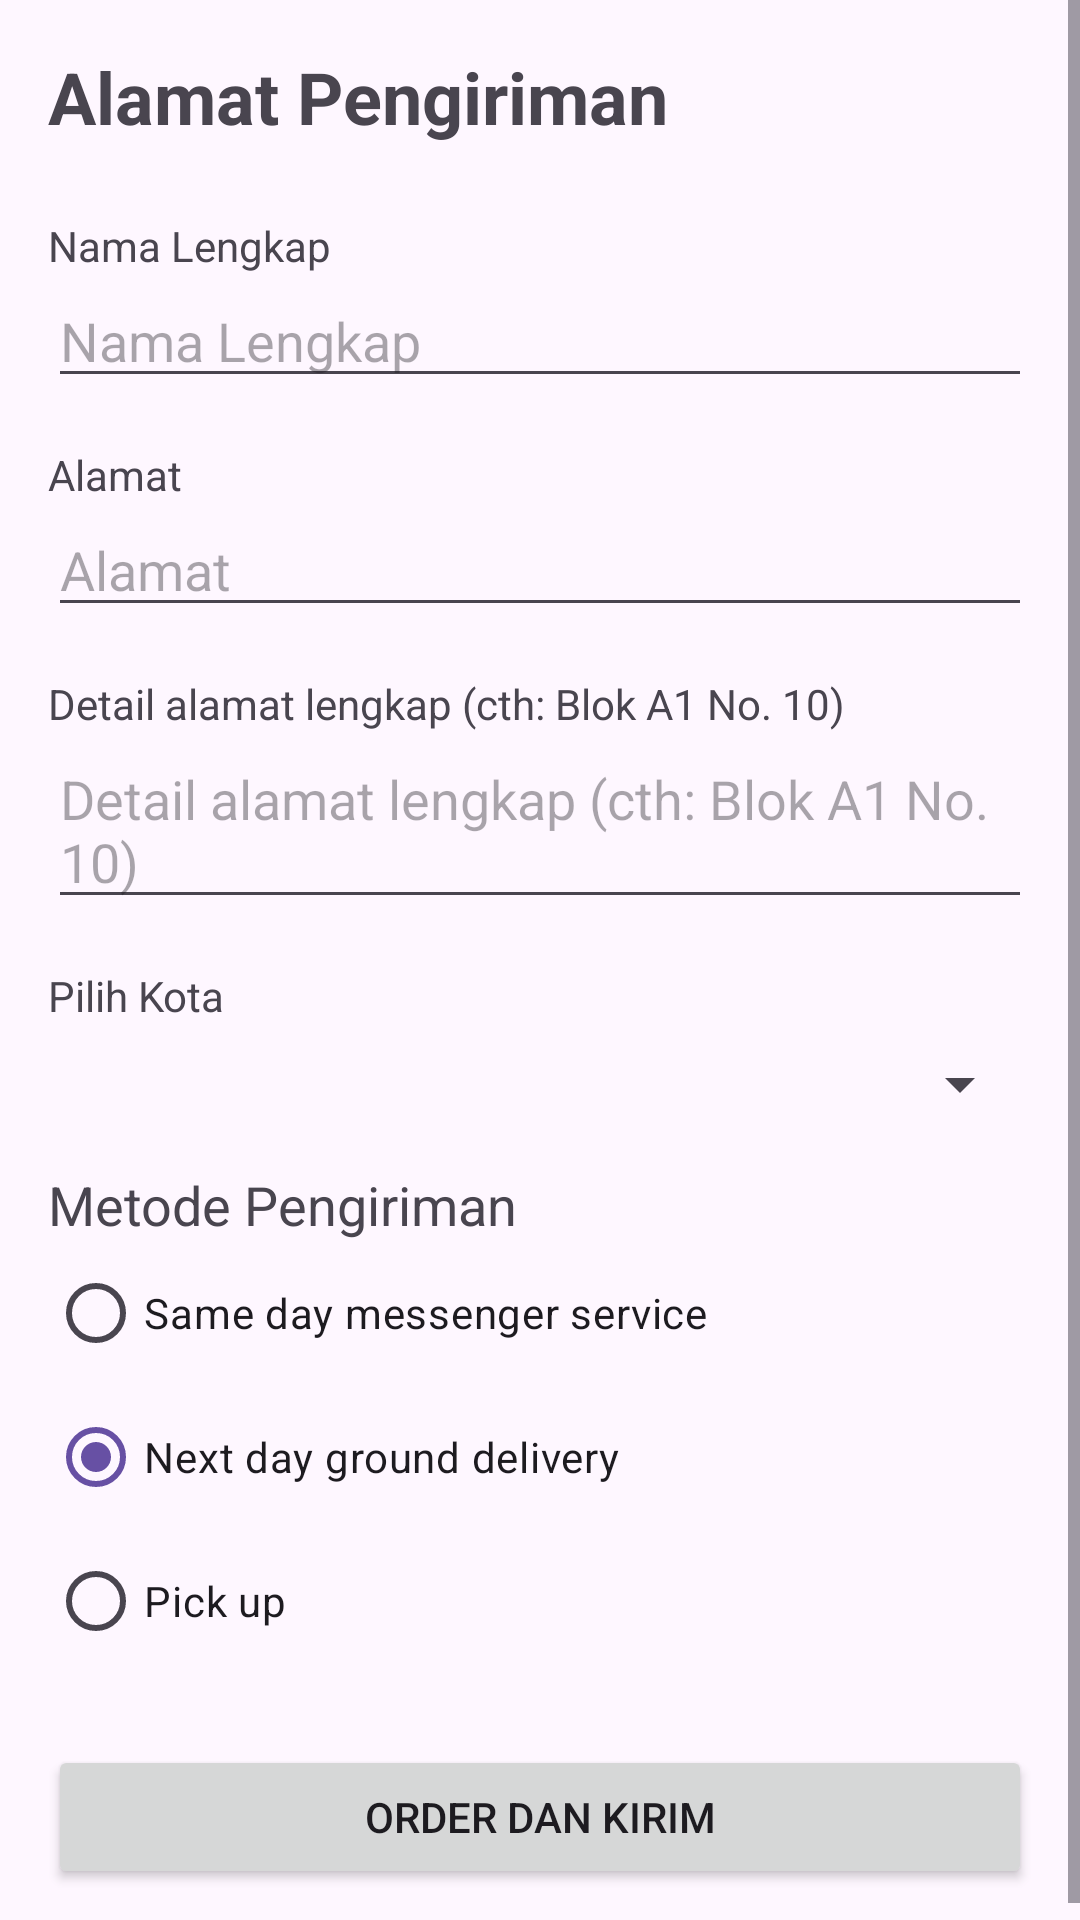

Android layout source for this screen:
<!-- AndroidManifest.xml: application theme Theme.DigitalCafe -->
<!-- res/layout/activity_delivery.xml -->
<?xml version="1.0" encoding="utf-8"?>
<ScrollView xmlns:android="http://schemas.android.com/apk/res/android"
    xmlns:tools="http://schemas.android.com/tools"
    android:layout_width="match_parent"
    android:layout_height="match_parent"
    tools:context=".DeliveryActivity">

    <LinearLayout
        android:layout_width="match_parent"
        android:layout_height="wrap_content"
        android:orientation="vertical"
        android:padding="16dp">

        <TextView
            android:layout_width="wrap_content"
            android:layout_height="wrap_content"
            android:text="@string/alamat_pengiriman"
            android:textSize="24sp"
            android:textStyle="bold" />

        <TextView
            android:layout_width="wrap_content"
            android:layout_height="wrap_content"
            android:layout_marginTop="24dp"
            android:text="@string/nama_lengkap" />

        <EditText
            android:id="@+id/edit_nama"
            android:layout_width="match_parent"
            android:layout_height="wrap_content"
            android:hint="@string/nama_lengkap"
            android:inputType="textPersonName" />

        <TextView
            android:layout_width="wrap_content"
            android:layout_height="wrap_content"
            android:layout_marginTop="16dp"
            android:text="@string/alamat" />

        <EditText
            android:id="@+id/edit_alamat"
            android:layout_width="match_parent"
            android:layout_height="wrap_content"
            android:hint="@string/alamat"
            android:inputType="textPostalAddress" />

        <TextView
            android:layout_width="wrap_content"
            android:layout_height="wrap_content"
            android:layout_marginTop="16dp"
            android:text="@string/detail_alamat" />

        <EditText
            android:id="@+id/edit_detail_alamat"
            android:layout_width="match_parent"
            android:layout_height="wrap_content"
            android:hint="@string/detail_alamat"
            android:inputType="textMultiLine" />

        <TextView
            android:layout_width="wrap_content"
            android:layout_height="wrap_content"
            android:layout_marginTop="16dp"
            android:text="@string/pilih_kota" />

        <Spinner
            android:id="@+id/spinner_kota"
            android:layout_width="match_parent"
            android:layout_height="wrap_content"
            android:layout_marginTop="8dp" />

        <TextView
            android:layout_width="wrap_content"
            android:layout_height="wrap_content"
            android:layout_marginTop="16dp"
            android:text="@string/metode_pengiriman"
            android:textSize="18sp" />

        <RadioGroup
            android:layout_width="wrap_content"
            android:layout_height="wrap_content"
            android:orientation="vertical">

            <RadioButton
                android:id="@+id/sameday"
                android:layout_width="wrap_content"
                android:layout_height="wrap_content"
                android:onClick="onRadioButtonClicked"
                android:text="@string/same_day_messenger_service" />

            <RadioButton
                android:id="@+id/nextday"
                android:layout_width="wrap_content"
                android:layout_height="wrap_content"
                android:checked="true"
                android:onClick="onRadioButtonClicked"
                android:text="@string/next_day_ground_delivery" />

            <RadioButton
                android:id="@+id/pickup"
                android:layout_width="wrap_content"
                android:layout_height="wrap_content"
                android:onClick="onRadioButtonClicked"
                android:text="@string/pick_up" />
        </RadioGroup>

        <Button
            android:id="@+id/button_submit_order"
            android:layout_width="match_parent"
            android:layout_height="wrap_content"
            android:layout_marginTop="24dp"
            android:text="@string/order_dan_kirim" />

    </LinearLayout>
</ScrollView>
<!-- resources referenced by this layout -->
<resources>
  <string name="alamat">Alamat</string>
  <string name="alamat_pengiriman">Alamat Pengiriman</string>
  <string name="detail_alamat">Detail alamat lengkap (cth: Blok A1 No. 10)</string>
  <string name="metode_pengiriman">Metode Pengiriman</string>
  <string name="nama_lengkap">Nama Lengkap</string>
  <string name="next_day_ground_delivery">Next day ground delivery</string>
  <string name="order_dan_kirim">Order dan Kirim</string>
  <string name="pick_up">Pick up</string>
  <string name="pilih_kota">Pilih Kota</string>
  <string name="same_day_messenger_service">Same day messenger service</string>
  <style name="Theme.DigitalCafe" parent="Base.Theme.DigitalCafe" />
  <style name="Base.Theme.DigitalCafe" parent="Theme.Material3.DayNight.NoActionBar">
          
          
      </style>
</resources>
